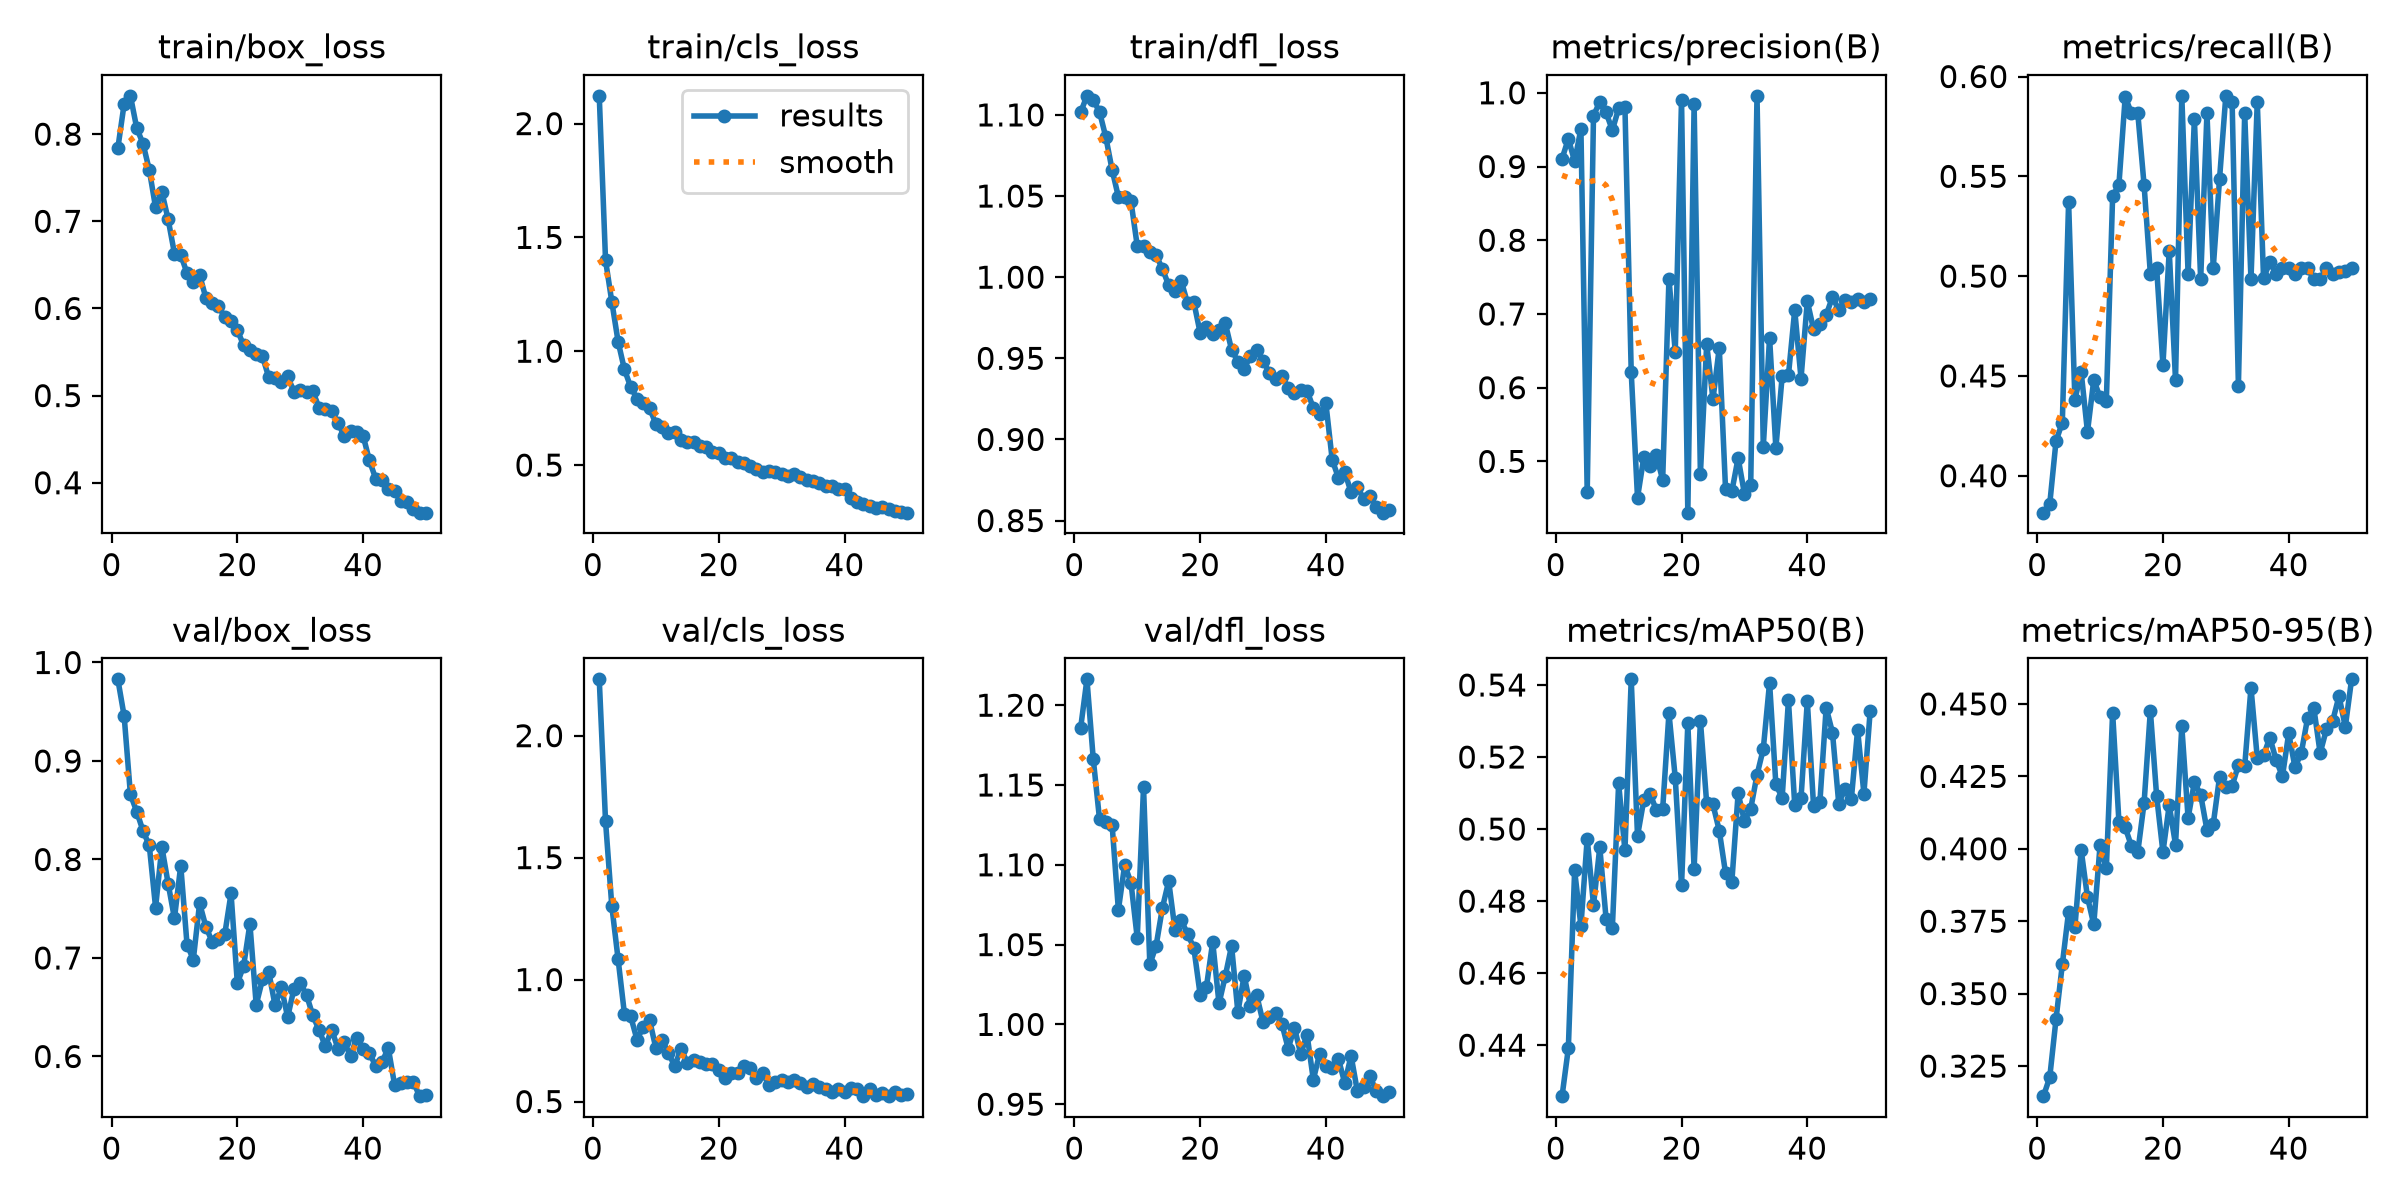

The data file committed next to this chart (first rows):
epoch, time, train/box_loss, train/cls_loss, train/dfl_loss, metrics/precision(B), metrics/recall(B), metrics/mAP50(B), metrics/mAP50-95(B), val/box_loss, val/cls_loss, val/dfl_loss, lr/pg0, lr/pg1, lr/pg2
1, 50.26, 0.7839, 2.122, 1.102, 0.9105, 0.3815, 0.4258, 0.3146, 0.9829, 2.231, 1.186, 0.0004743, 0.0004743, 0.0004743
2, 79.88, 0.8346, 1.399, 1.112, 0.9377, 0.3858, 0.4391, 0.3211, 0.9457, 1.649, 1.216, 0.0009318, 0.0009318, 0.0009318
3, 109.7, 0.8439, 1.217, 1.109, 0.907, 0.4174, 0.4885, 0.3412, 0.866, 1.301, 1.167, 0.00137, 0.00137, 0.00137
4, 139, 0.8069, 1.042, 1.102, 0.9511, 0.4267, 0.4731, 0.3601, 0.8486, 1.083, 1.129, 0.001344, 0.001344, 0.001344
5, 167.8, 0.7891, 0.9203, 1.086, 0.4578, 0.5371, 0.4974, 0.3783, 0.8291, 0.8604, 1.127, 0.001316, 0.001316, 0.001316
6, 196.5, 0.7589, 0.8427, 1.066, 0.9691, 0.4381, 0.4789, 0.3729, 0.8142, 0.8489, 1.125, 0.001288, 0.001288, 0.001288
7, 225.6, 0.7158, 0.792, 1.05, 0.9875, 0.4519, 0.4949, 0.3996, 0.7512, 0.754, 1.072, 0.001259, 0.001259, 0.001259
8, 254.6, 0.7336, 0.773, 1.049, 0.9734, 0.422, 0.4752, 0.3833, 0.8127, 0.8054, 1.1, 0.001231, 0.001231, 0.001231
9, 284.1, 0.7021, 0.7511, 1.047, 0.9492, 0.448, 0.4726, 0.3739, 0.7754, 0.8342, 1.089, 0.001203, 0.001203, 0.001203
10, 313.1, 0.663, 0.6807, 1.019, 0.9788, 0.4393, 0.5127, 0.4012, 0.7402, 0.719, 1.054, 0.001174, 0.001174, 0.001174
11, 341.8, 0.6614, 0.6688, 1.019, 0.9809, 0.4373, 0.4941, 0.3933, 0.7938, 0.7531, 1.149, 0.001146, 0.001146, 0.001146
12, 370.7, 0.6406, 0.6405, 1.016, 0.621, 0.54, 0.5416, 0.447, 0.7137, 0.6984, 1.038, 0.001118, 0.001118, 0.001118
13, 399.7, 0.6304, 0.6438, 1.014, 0.4507, 0.5458, 0.4981, 0.4094, 0.6984, 0.6453, 1.049, 0.001089, 0.001089, 0.001089
14, 428.7, 0.6385, 0.6082, 1.005, 0.5055, 0.5898, 0.5081, 0.4073, 0.7555, 0.7171, 1.073, 0.001061, 0.001061, 0.001061
15, 457.9, 0.612, 0.6003, 0.9951, 0.4933, 0.5817, 0.5098, 0.4009, 0.7317, 0.6592, 1.09, 0.001033, 0.001033, 0.001033
16, 487, 0.606, 0.5996, 0.9914, 0.5082, 0.5817, 0.5052, 0.3988, 0.7164, 0.6704, 1.059, 0.001005, 0.001005, 0.001005
17, 516, 0.6024, 0.5819, 0.9977, 0.4748, 0.5458, 0.5055, 0.4157, 0.7192, 0.6626, 1.065, 0.0009763, 0.0009763, 0.0009763
18, 545.1, 0.5902, 0.5795, 0.9839, 0.7476, 0.5012, 0.5322, 0.4477, 0.7241, 0.6524, 1.057, 0.000948, 0.000948, 0.000948
19, 574, 0.5858, 0.557, 0.9845, 0.6489, 0.5041, 0.5142, 0.4181, 0.7655, 0.6551, 1.048, 0.0009197, 0.0009197, 0.0009197
20, 603.2, 0.575, 0.5527, 0.9658, 0.9907, 0.4554, 0.4843, 0.3989, 0.6744, 0.6293, 1.019, 0.0008914, 0.0008914, 0.0008914
21, 632.8, 0.5579, 0.532, 0.9692, 0.4305, 0.5128, 0.5293, 0.4151, 0.6919, 0.595, 1.023, 0.0008631, 0.0008631, 0.0008631
22, 662.8, 0.5527, 0.5307, 0.9652, 0.9844, 0.448, 0.489, 0.4014, 0.7346, 0.6167, 1.052, 0.0008348, 0.0008348, 0.0008348
23, 693.2, 0.5474, 0.5125, 0.9672, 0.4829, 0.5903, 0.5301, 0.4422, 0.6525, 0.6176, 1.013, 0.0008065, 0.0008065, 0.0008065
24, 723.6, 0.545, 0.5098, 0.9717, 0.6591, 0.5012, 0.5071, 0.4106, 0.6783, 0.6462, 1.03, 0.0007782, 0.0007782, 0.0007782
25, 753.4, 0.5209, 0.4965, 0.9553, 0.5842, 0.5788, 0.5068, 0.4229, 0.6858, 0.6366, 1.049, 0.0007499, 0.0007499, 0.0007499
26, 783.4, 0.5199, 0.4808, 0.948, 0.6543, 0.4983, 0.4996, 0.4186, 0.6518, 0.5983, 1.008, 0.0007216, 0.0007216, 0.0007216
27, 813.2, 0.5154, 0.4694, 0.9436, 0.462, 0.5817, 0.4878, 0.4065, 0.6704, 0.616, 1.031, 0.0006934, 0.0006934, 0.0006934
28, 842.8, 0.5219, 0.4729, 0.9513, 0.4593, 0.5041, 0.4854, 0.4085, 0.6399, 0.5678, 1.012, 0.0006651, 0.0006651, 0.0006651
29, 872.4, 0.5046, 0.4712, 0.9552, 0.5047, 0.5486, 0.51, 0.4247, 0.6685, 0.5789, 1.018, 0.0006368, 0.0006368, 0.0006368
30, 902.1, 0.506, 0.4591, 0.9486, 0.4561, 0.5903, 0.5022, 0.4212, 0.6743, 0.5897, 1.002, 0.0006085, 0.0006085, 0.0006085
31, 931.7, 0.5039, 0.4523, 0.941, 0.4681, 0.5874, 0.5056, 0.4216, 0.6625, 0.5804, 1.005, 0.0005802, 0.0005802, 0.0005802
32, 961.7, 0.505, 0.462, 0.937, 0.9959, 0.4451, 0.515, 0.4289, 0.6417, 0.5871, 1.007, 0.0005519, 0.0005519, 0.0005519
33, 991.5, 0.4861, 0.447, 0.9389, 0.5199, 0.5817, 0.5222, 0.4284, 0.6267, 0.5777, 1, 0.0005236, 0.0005236, 0.0005236
34, 1022, 0.4845, 0.4359, 0.932, 0.6678, 0.4983, 0.5406, 0.4556, 0.6103, 0.5608, 0.9849, 0.0004953, 0.0004953, 0.0004953
35, 1052, 0.4819, 0.4321, 0.9284, 0.5183, 0.5874, 0.5124, 0.4313, 0.6274, 0.5728, 0.998, 0.000467, 0.000467, 0.000467
36, 1080, 0.4691, 0.4191, 0.9306, 0.6152, 0.4989, 0.5087, 0.4322, 0.608, 0.5593, 0.9813, 0.0004387, 0.0004387, 0.0004387
37, 1110, 0.4532, 0.407, 0.9299, 0.617, 0.507, 0.5357, 0.4384, 0.6145, 0.5498, 0.9936, 0.0004104, 0.0004104, 0.0004104
38, 1140, 0.459, 0.406, 0.9194, 0.7054, 0.5012, 0.5067, 0.4306, 0.6005, 0.539, 0.9654, 0.0003821, 0.0003821, 0.0003821
39, 1169, 0.4586, 0.3967, 0.9157, 0.6123, 0.5041, 0.5086, 0.425, 0.6189, 0.5532, 0.9817, 0.0003538, 0.0003538, 0.0003538
40, 1200, 0.454, 0.3945, 0.9222, 0.7173, 0.5041, 0.5355, 0.4398, 0.6073, 0.5398, 0.9742, 0.0003255, 0.0003255, 0.0003255
41, 1246, 0.4255, 0.3542, 0.8875, 0.679, 0.5012, 0.5063, 0.4281, 0.6034, 0.5542, 0.9725, 0.0002972, 0.0002972, 0.0002972
42, 1280, 0.4047, 0.3378, 0.8762, 0.6859, 0.5041, 0.5075, 0.4331, 0.5904, 0.5529, 0.9782, 0.0002689, 0.0002689, 0.0002689
43, 1311, 0.4033, 0.3277, 0.8799, 0.6985, 0.5041, 0.5337, 0.4451, 0.594, 0.5221, 0.9632, 0.0002406, 0.0002406, 0.0002406
44, 1342, 0.3932, 0.318, 0.8674, 0.7229, 0.4983, 0.5268, 0.4485, 0.6087, 0.5504, 0.9804, 0.0002123, 0.0002123, 0.0002123
45, 1379, 0.3907, 0.3123, 0.8704, 0.7054, 0.4983, 0.5071, 0.433, 0.5715, 0.528, 0.9583, 0.0001841, 0.0001841, 0.0001841
46, 1411, 0.3787, 0.3138, 0.8635, 0.7186, 0.5041, 0.5112, 0.4412, 0.5735, 0.5338, 0.9605, 0.0001558, 0.0001558, 0.0001558
47, 1441, 0.3784, 0.3065, 0.8653, 0.7165, 0.5012, 0.5083, 0.4442, 0.5738, 0.5223, 0.9675, 0.0001275, 0.0001275, 0.0001275
48, 1472, 0.3694, 0.299, 0.8581, 0.7207, 0.5019, 0.5275, 0.4527, 0.5737, 0.5396, 0.9584, 9.91726e-05, 9.91726e-05, 9.91726e-05
49, 1502, 0.3657, 0.2943, 0.8549, 0.7169, 0.5027, 0.5099, 0.4421, 0.5597, 0.5262, 0.955, 7.08784e-05, 7.08784e-05, 7.08784e-05
50, 1532, 0.3658, 0.2908, 0.8564, 0.7203, 0.5041, 0.5328, 0.4585, 0.5606, 0.5313, 0.9579, 4.25842e-05, 4.25842e-05, 4.25842e-05
